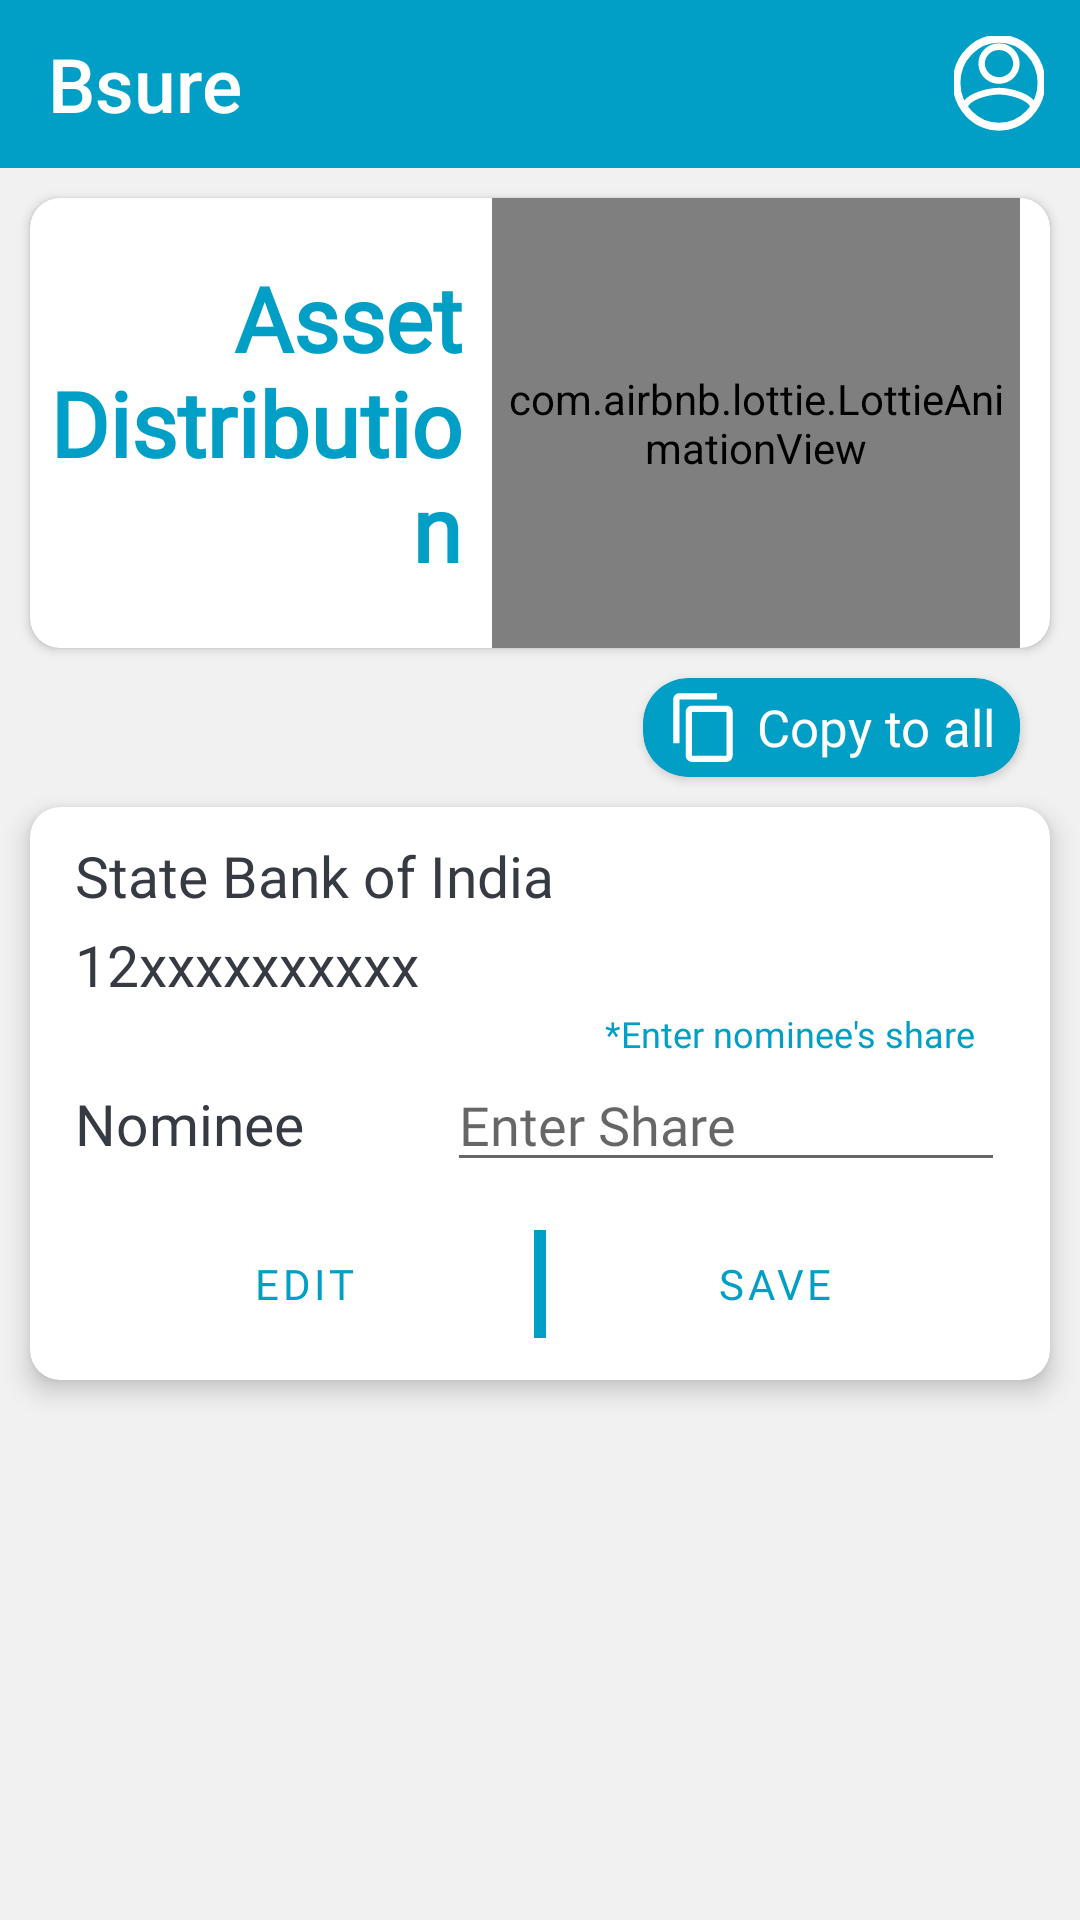

Android layout source for this screen:
<!-- AndroidManifest.xml: application theme Theme.Livwell -->
<!-- res/layout/activity_asset_distribution.xml -->
<?xml version="1.0" encoding="utf-8"?>
<LinearLayout xmlns:android="http://schemas.android.com/apk/res/android"
    xmlns:app="http://schemas.android.com/apk/res-auto"
    xmlns:tools="http://schemas.android.com/tools"
    android:layout_width="match_parent"
    android:layout_height="match_parent"
    android:background="@color/bg_white"
    android:orientation="vertical"
    tools:context=".AssetDistribution">

    <com.google.android.material.appbar.AppBarLayout
        android:layout_width="match_parent"
        android:layout_height="wrap_content">

        <com.google.android.material.appbar.MaterialToolbar
            android:id="@+id/topappbar"
            style="@style/Widget.MaterialComponents.Toolbar.Primary"
            android:layout_width="match_parent"
            android:layout_height="?attr/actionBarSize"
            android:backgroundTint="@color/colorPrimary"
            app:menu="@menu/mutualfunds_appbar"
            app:title="Bsure"
            android:fontFamily="@font/robotoregular"
            app:titleTextAppearance="@style/Toolbar.TitleText"
            app:titleTextColor="@color/white" />
    </com.google.android.material.appbar.AppBarLayout>

    <androidx.cardview.widget.CardView
        android:layout_width="match_parent"
        android:layout_height="wrap_content"
        android:layout_margin="10dp"
        app:cardCornerRadius="10dp">

        <LinearLayout
            android:layout_width="match_parent"
            android:layout_height="150dp"
            android:layout_below="@id/top"
            android:fontFamily="@font/robotoregular"
            android:orientation="horizontal">

            <RelativeLayout
                android:layout_width="0dp"
                android:layout_height="match_parent"
                android:layout_weight="0.45">

                <TextView
                    android:layout_width="match_parent"
                    android:layout_height="wrap_content"
                    android:layout_alignParentBottom="true"
                    android:layout_gravity="bottom"
                    android:layout_marginBottom="20dp"
                    android:gravity="right"
                    android:text="@string/asset_distribution"
                    android:fontFamily="@font/robotoregular"
                    android:textColor="@color/colorPrimary"
                    android:textSize="30sp"
                    android:textStyle="bold" />
            </RelativeLayout>

            <com.airbnb.lottie.LottieAnimationView
                android:id="@+id/animationView"
                android:layout_width="0dp"
                android:layout_height="match_parent"
                android:layout_marginHorizontal="10dp"
                android:fontFamily="@font/robotoregular"
                android:layout_weight="0.55"
                app:lottie_autoPlay="true"
                app:lottie_loop="true"
                app:lottie_rawRes="@raw/distribution_animation" />
        </LinearLayout>
    </androidx.cardview.widget.CardView>

    <androidx.cardview.widget.CardView
        android:id="@+id/cv_copyToAll"
        android:layout_width="wrap_content"
        android:layout_height="wrap_content"
        android:layout_gravity="right"
        android:fontFamily="@font/robotoregular"
        android:layout_marginHorizontal="20dp"
        app:cardBackgroundColor="@color/colorPrimary"
        app:cardCornerRadius="15dp">

        <TextView
            style="@style/Description"
            android:layout_width="wrap_content"
            android:layout_height="wrap_content"
            android:layout_marginHorizontal="8dp"
            android:layout_marginVertical="4dp"
            android:drawablePadding="5dp"
            android:gravity="center_vertical"
            android:fontFamily="@font/robotoregular"
            android:text="Copy to all"
            android:textColor="@color/white"
            android:textSize="17sp"
            app:drawableStartCompat="@drawable/ic_baseline_content_copy_24" />
    </androidx.cardview.widget.CardView>


    <androidx.cardview.widget.CardView
        android:layout_width="match_parent"
        android:layout_height="wrap_content"
        android:layout_margin="10dp"
        android:background="@drawable/white_border_shape_button_rounded"
        android:elevation="5dp"
        app:cardCornerRadius="10dp"
        app:cardElevation="5dp"
        android:fontFamily="@font/robotoregular"
        tools:context=".Bank_ResultActivity">

        <LinearLayout
            android:layout_width="match_parent"
            android:layout_height="match_parent"
            android:layout_marginHorizontal="15dp"
            android:layout_marginVertical="8dp"
            android:fontFamily="@font/robotoregular"
            android:orientation="vertical">

            <TextView
                android:id="@+id/tv_bankName"
                style="@style/Description"
                android:layout_width="match_parent"
                android:layout_height="wrap_content"
                android:layout_marginVertical="2dp"
                android:fontFamily="@font/robotoregular"
                android:text="State Bank of India "
                android:textColor="@color/primary_text_color"
                android:textSize="19sp" />


            <TextView
                android:id="@+id/tv_accNum"
                android:layout_width="match_parent"
                android:layout_height="wrap_content"
                android:layout_marginVertical="2dp"
                android:fontFamily="@font/robotoregular"
                android:text="12xxxxxxxxxx"
                android:textColor="@color/primary_text_color"
                android:textSize="19sp" />

            <TextView
                style="@style/Description"
                android:layout_width="match_parent"
                android:layout_height="wrap_content"
                android:fontFamily="@font/robotoregular"
                android:gravity="end"
                android:paddingHorizontal="10dp"
                android:text="*Enter nominee's share"
                android:textColor="@color/colorPrimary"
                android:textSize="12sp" />

            <LinearLayout
                android:layout_width="match_parent"
                android:layout_height="wrap_content"
                android:orientation="horizontal">

                <TextView
                    android:layout_width="0dp"
                    android:layout_height="wrap_content"
                    android:layout_weight="0.4"
                    android:fontFamily="@font/robotoregular"
                    android:text="Nominee"
                    android:textColor="@color/primary_text_color"
                    android:textSize="19sp" />

                <EditText
                    android:id="@+id/et_nominee1"
                    android:layout_width="0dp"
                    android:layout_height="wrap_content"
                    android:layout_weight="0.6"
                    android:autofillHints="0"
                    android:hint="Enter Share"
                    android:fontFamily="@font/robotoregular"
                    android:inputType="text"
                    android:textAlignment="textStart" />
            </LinearLayout>

            
            
            
            
            
            
            
            
            

            <LinearLayout
                android:layout_width="match_parent"
                android:layout_height="wrap_content"
                android:layout_marginTop="10dp"
                android:orientation="horizontal">

                <Button
                    android:id="@+id/btn_copyTl"
                    style="?android:attr/buttonBarButtonStyle"
                    android:layout_width="0dp"
                    android:layout_height="wrap_content"
                    android:layout_weight="1"
                    android:fontFamily="@font/robotoregular"
                    android:paddingHorizontal="10dp"
                    android:text="Edit"
                    android:textColor="@color/colorPrimary" />

                <View
                    android:layout_width="4dp"
                    android:layout_height="match_parent"
                    android:layout_marginVertical="6dp"
                    android:fontFamily="@font/robotoregular"
                    android:background="@color/colorPrimary" />

                <Button
                    android:id="@+id/btn_copyl"
                    style="?android:attr/buttonBarButtonStyle"
                    android:layout_width="0dp"
                    android:layout_height="wrap_content"
                    android:layout_weight="1"
                    android:paddingHorizontal="20dp"
                    android:text="Save"
                    android:fontFamily="@font/robotoregular"
                    android:textColor="@color/colorPrimary" />
            </LinearLayout>


        </LinearLayout>
    </androidx.cardview.widget.CardView>

</LinearLayout>
<!-- resources referenced by this layout -->
<resources>
  <color name="bg_white">#F1F1F1</color>
  <color name="colorPrimary">#019FC5</color>
  <color name="primary_text_color">#363A43</color>
  <color name="white">#FFFFFFFF</color>
  <!-- drawable ic_baseline_content_copy_24 (drawable) -->
  <vector android:height="25dp" android:tint="@color/white"
      android:viewportHeight="24" android:viewportWidth="24"
      android:width="25dp" xmlns:android="http://schemas.android.com/apk/res/android">
      <path android:fillColor="@color/white" android:pathData="M16,1L4,1c-1.1,0 -2,0.9 -2,2v14h2L4,3h12L16,1zM19,5L8,5c-1.1,0 -2,0.9 -2,2v14c0,1.1 0.9,2 2,2h11c1.1,0 2,-0.9 2,-2L21,7c0,-1.1 -0.9,-2 -2,-2zM19,21L8,21L8,7h11v14z"/>
  </vector>
  <string name="asset_distribution">Asset\nDistribution</string>
  <style name="Description" parent="ThemeOverlay.AppCompat.DayNight">
          <item name="android:fontFamily">@font/robotoregular</item>
          <item name="android:textColor">@color/secondary_text_color</item>
          <item name="android:textSize">18sp</item>
          <item name="android:gravity">center_vertical</item>
          <item name="android:layout_gravity">center</item>
      </style>
  <style name="Toolbar.TitleText" parent="TextAppearance.Widget.AppCompat.Toolbar.Title">
          <item name="android:textSize">25sp</item>
          <item name="android:paddingStart">20dp</item>
      </style>
  <style name="Theme.Livwell" parent="Theme.MaterialComponents.DayNight.NoActionBar">
          
          <item name="colorPrimary">@color/purple_500</item>
          <item name="colorPrimaryVariant">@color/purple_700</item>
          <item name="colorOnPrimary">@color/white</item>
          
          <item name="colorSecondary">@color/teal_200</item>
          <item name="colorSecondaryVariant">@color/teal_700</item>
          <item name="colorOnSecondary">@color/black</item>
          
          <item name="android:statusBarColor" tools:targetApi="l">?attr/colorPrimaryVariant</item>
          
      </style>
  <color name="secondary_text_color">#7A8089</color>
  <color name="purple_500">#FF6200EE</color>
  <color name="purple_700">#FF3700B3</color>
  <color name="teal_200">#FF03DAC5</color>
  <color name="teal_700">#FF018786</color>
  <color name="black">#1C1C1C</color>
</resources>
